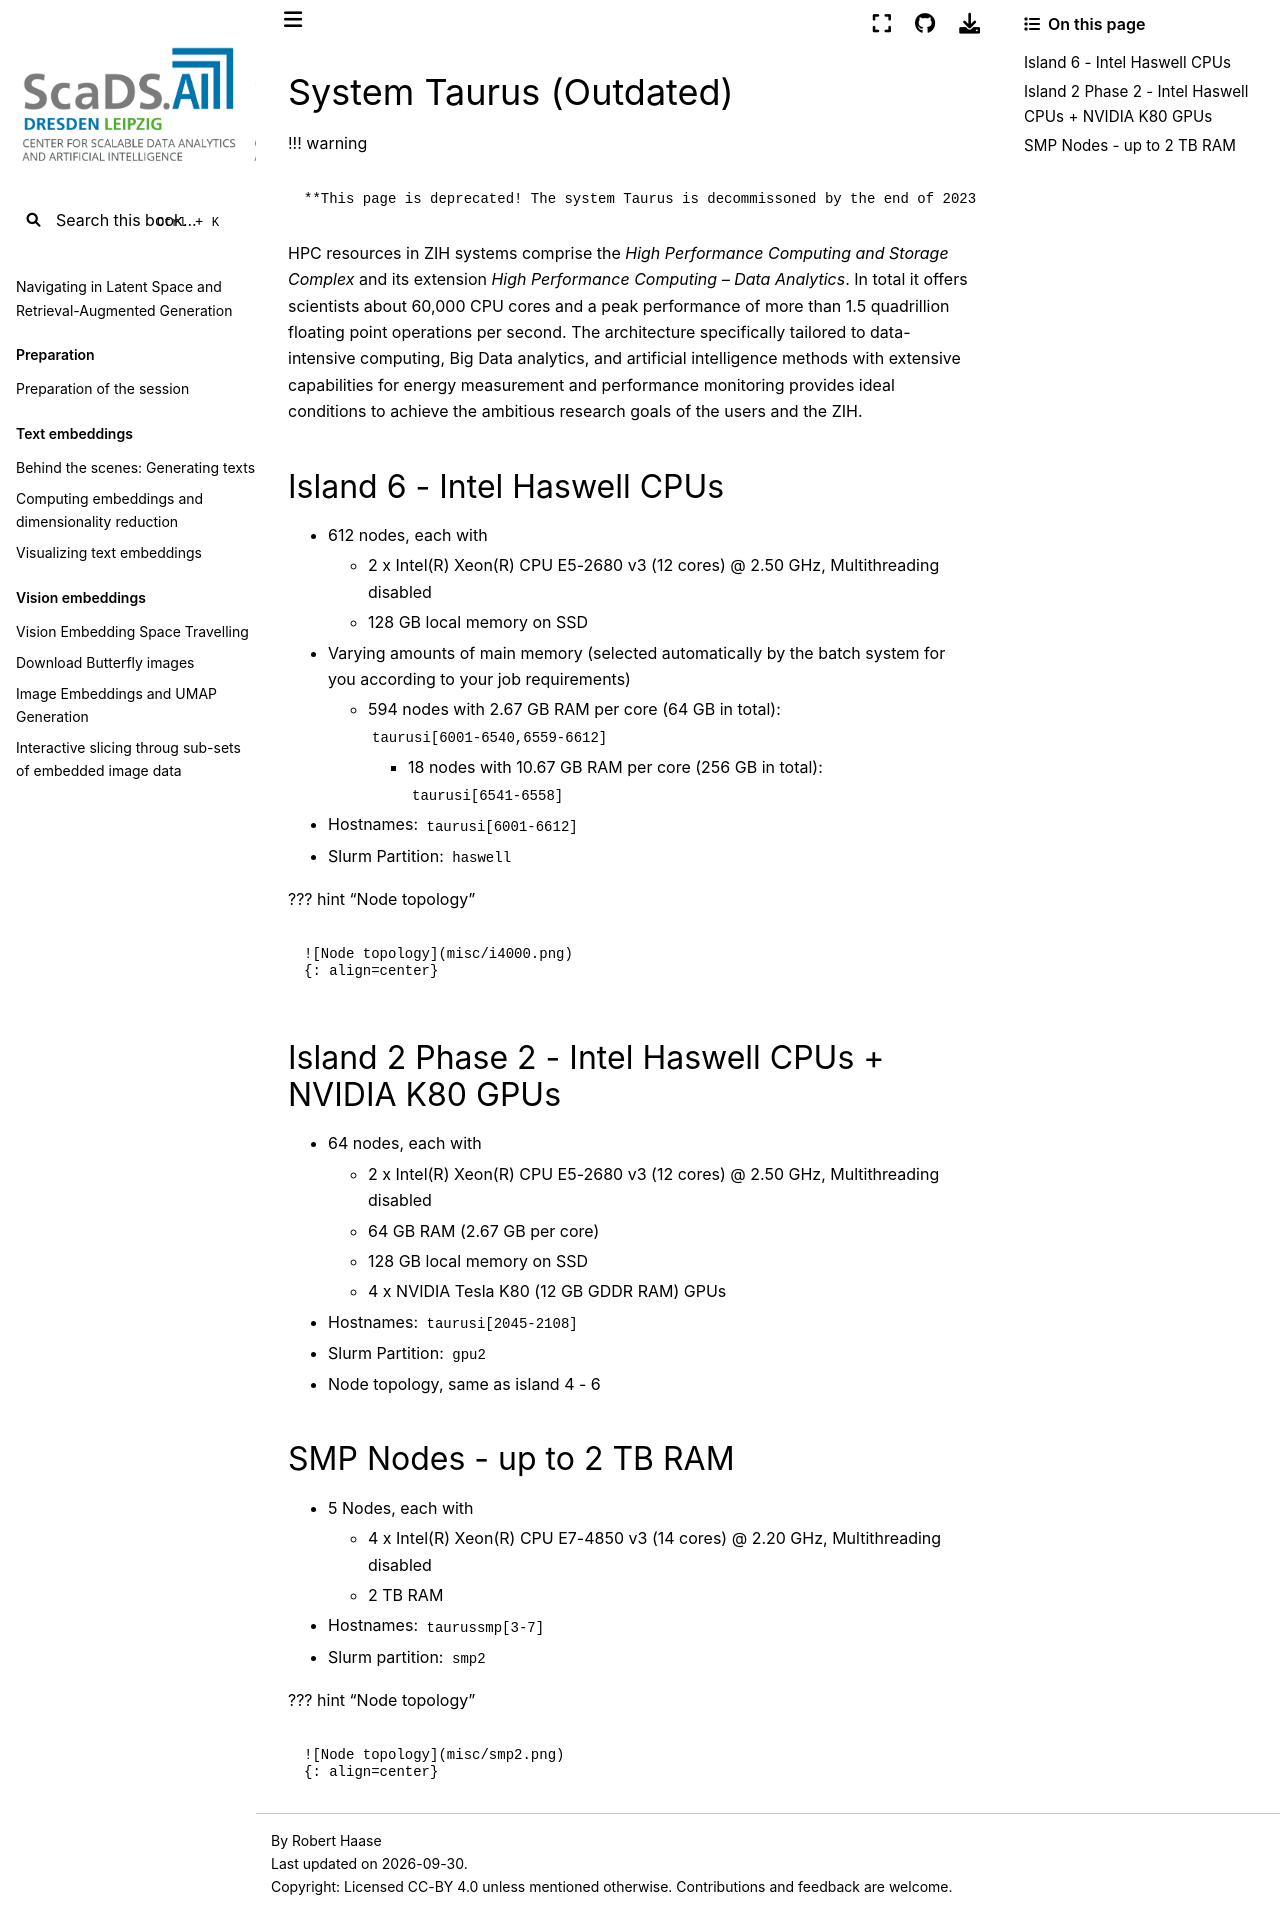

repository: ScaDS/rag-2026 · page: 04_rag_advanced/hpc-compendium/doc.zih.tu-dresden.de/docs/archive/system_taurus.html · generator: jekyll

---
search:
  boost: 0.00001
---

# System Taurus (Outdated)

!!! warning

    **This page is deprecated! The system Taurus is decommissoned by the end of 2023!**

HPC resources in ZIH systems comprise the *High Performance Computing and Storage Complex* and its
extension *High Performance Computing – Data Analytics*. In total it offers scientists
about 60,000 CPU cores and a peak performance of more than 1.5 quadrillion floating point
operations per second. The architecture specifically tailored to data-intensive computing, Big Data
analytics, and artificial intelligence methods with extensive capabilities for energy measurement
and performance monitoring provides ideal conditions to achieve the ambitious research goals of the
users and the ZIH.

## Island 6 - Intel Haswell CPUs

- 612 nodes, each with
    - 2 x Intel(R) Xeon(R) CPU E5-2680 v3 (12 cores) @ 2.50 GHz, Multithreading disabled
    - 128 GB local memory on SSD
- Varying amounts of main memory (selected automatically by the batch system for you according to
  your job requirements)
  * 594 nodes with 2.67 GB RAM per core (64 GB in total): `taurusi[6001-6540,6559-6612]`
    - 18 nodes with 10.67 GB RAM per core (256 GB in total): `taurusi[6541-6558]`
- Hostnames: `taurusi[6001-6612]`
- Slurm Partition: `haswell`

??? hint "Node topology"

    ![Node topology](misc/i4000.png)
    {: align=center}

## Island 2 Phase 2 - Intel Haswell CPUs + NVIDIA K80 GPUs

- 64 nodes, each with
    - 2 x Intel(R) Xeon(R) CPU E5-2680 v3 (12 cores) @ 2.50 GHz, Multithreading disabled
    - 64 GB RAM (2.67 GB per core)
    - 128 GB local memory on SSD
    - 4 x NVIDIA Tesla K80 (12 GB GDDR RAM) GPUs
- Hostnames: `taurusi[2045-2108]`
- Slurm Partition: `gpu2`
- Node topology, same as [island 4 - 6](#island-6-intel-haswell-cpus)

## SMP Nodes - up to 2 TB RAM

- 5 Nodes, each with
    - 4 x Intel(R) Xeon(R) CPU E7-4850 v3 (14 cores) @ 2.20 GHz, Multithreading disabled
    - 2 TB RAM
- Hostnames: `taurussmp[3-7]`
- Slurm partition: `smp2`

??? hint "Node topology"

    ![Node topology](misc/smp2.png)
    {: align=center}
